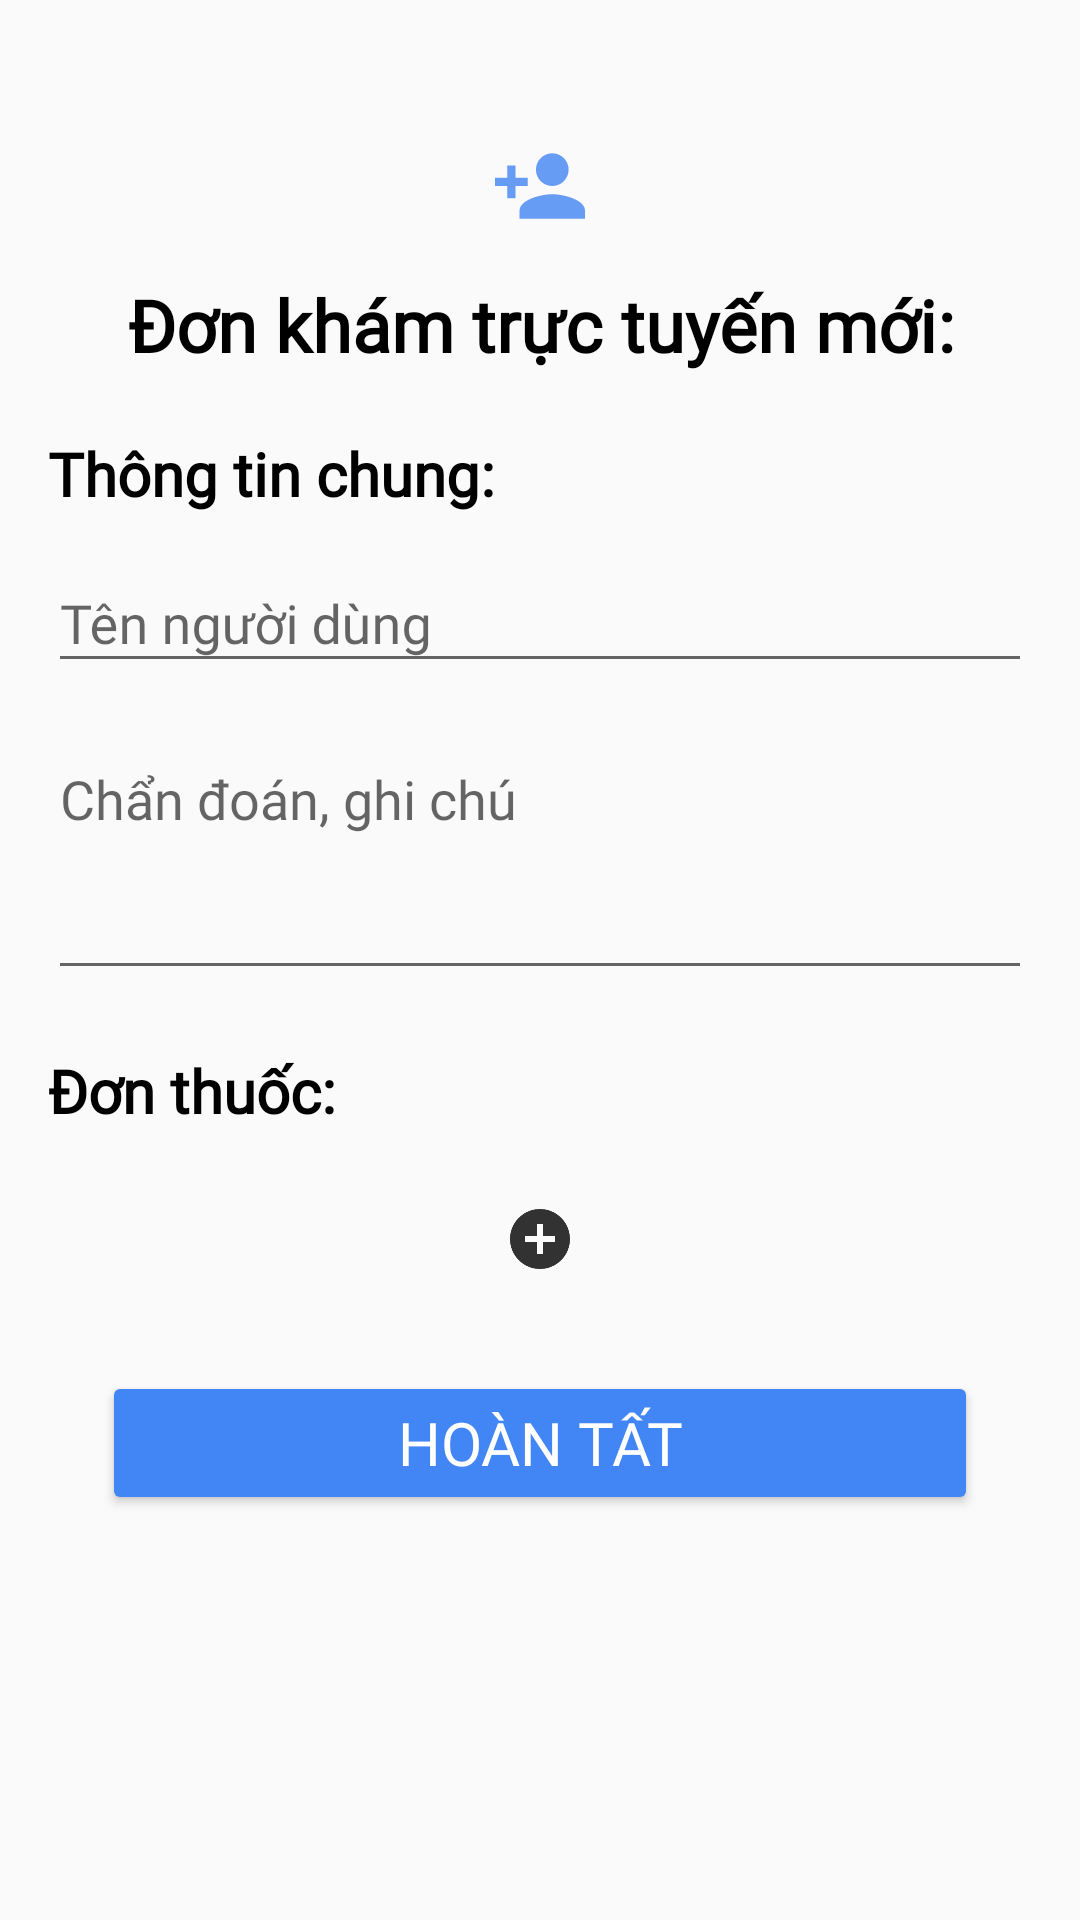

This screen was rendered from an Android layout file. Write that file and the resources it references.
<!-- AndroidManifest.xml: application theme AppTheme -->
<!-- res/layout/activity_add_digital_treatment.xml -->
<?xml version="1.0" encoding="utf-8"?>
<LinearLayout xmlns:android="http://schemas.android.com/apk/res/android"
    xmlns:app="http://schemas.android.com/apk/res-auto"
    xmlns:tools="http://schemas.android.com/tools"
    android:layout_width="match_parent"
    android:layout_height="match_parent"
    android:orientation="vertical"
    tools:context=".AddDigitalTreatment">

    <ScrollView
        android:layout_width="match_parent"
        android:layout_height="match_parent"
        android:background="@android:color/transparent">

        <LinearLayout
            android:layout_width="match_parent"
            android:layout_height="match_parent"
            android:orientation="vertical">

            <ImageView
                android:layout_width="match_parent"
                android:layout_height="60dp"
                android:layout_marginTop="32dp"
                android:src="@drawable/add_person"
                android:tint="@color/blue" />

            <TextView
                android:layout_width="match_parent"
                android:layout_height="wrap_content"
                android:fontFamily="@font/googlesans"
                android:gravity="center_horizontal"
                android:text="Đơn khám trực tuyến mới:"
                android:textColor="#000000"
                android:textSize="24dp"
                android:textStyle="bold" />

            <TextView
                android:layout_width="match_parent"
                android:layout_height="wrap_content"
                android:text="Thông tin chung:"
                android:fontFamily="@font/googlesans"
                android:textSize="20dp"
                android:textStyle="bold"
                android:textColor="#000000"
                android:layout_marginTop="20dp"
                android:layout_marginStart="16dp"/>
            <com.google.android.material.textfield.TextInputLayout
                android:layout_width="match_parent"
                android:layout_height="wrap_content"
                android:layout_marginStart="16dp"
                android:layout_marginTop="4dp"
                android:layout_marginEnd="16dp">

                <AutoCompleteTextView
                    android:id="@+id/user"
                    android:layout_width="match_parent"
                    android:layout_height="wrap_content"
                    android:fontFamily="@font/googlesans"
                    android:hint="Tên người dùng" />
            </com.google.android.material.textfield.TextInputLayout>

            <com.google.android.material.textfield.TextInputLayout
                android:layout_width="match_parent"
                android:layout_height="wrap_content"
                android:layout_marginStart="16dp"
                android:layout_marginTop="8dp"
                android:layout_marginEnd="16dp">

                <AutoCompleteTextView
                    android:id="@+id/note"
                    android:layout_width="match_parent"
                    android:layout_height="wrap_content"
                    android:fontFamily="@font/googlesans"
                    android:hint="Chẩn đoán, ghi chú"
                    android:inputType="textMultiLine"
                    android:minLines="3"
                    android:gravity="top"
                    android:maxLines="4" />
            </com.google.android.material.textfield.TextInputLayout>
            <TextView
                android:layout_width="match_parent"
                android:layout_height="wrap_content"
                android:text="Đơn thuốc:"
                android:fontFamily="@font/googlesans"
                android:textSize="20dp"
                android:textStyle="bold"
                android:textColor="#000000"
                android:layout_marginTop="20dp"
                android:layout_marginStart="16dp"/>

            <androidx.recyclerview.widget.RecyclerView
                android:layout_width="match_parent"
                android:layout_marginTop="16dp"
                android:layout_height="match_parent"
                android:id="@+id/pills"/>
            <LinearLayout
                android:layout_width="match_parent"
                android:id="@+id/add_pill"
                android:visibility="gone"
                android:layout_height="match_parent"
                android:orientation="vertical">
                <RelativeLayout
                    android:layout_width="match_parent"
                    android:layout_height="wrap_content">
                    <com.google.android.material.textfield.TextInputLayout
                        android:layout_width="match_parent"
                        android:layout_height="wrap_content"
                        android:id="@+id/pill_field"
                        android:layout_marginStart="16dp"
                        android:layout_marginEnd="16dp">

                        <AutoCompleteTextView
                            android:id="@+id/pill_name"
                            android:layout_width="match_parent"
                            android:layout_height="wrap_content"
                            android:dropDownHeight="100dp"
                            android:fontFamily="@font/googlesans"
                            android:hint="Tên thuốc" />

                    </com.google.android.material.textfield.TextInputLayout>
                </RelativeLayout>
                <LinearLayout
                    android:layout_width="wrap_content"
                    android:layout_height="wrap_content"
                    android:orientation="horizontal"
                    android:layout_marginBottom="8dp">

                    <CheckBox
                        android:id="@+id/morning"
                        android:layout_width="wrap_content"
                        android:layout_marginStart="16dp"
                        android:layout_height="wrap_content"
                        android:buttonTint="@color/blue" />

                    <TextView
                        android:layout_width="wrap_content"
                        android:fontFamily="@font/googlesans"
                        android:textColor="#000000"
                        android:textSize="18dp"
                        android:layout_height="wrap_content"
                        android:text="Sáng" />
                    <CheckBox
                        android:id="@+id/afternoon"
                        android:layout_width="wrap_content"
                        android:layout_marginStart="16dp"
                        android:layout_height="wrap_content"
                        android:buttonTint="@color/blue" />

                    <TextView
                        android:layout_width="wrap_content"
                        android:fontFamily="@font/googlesans"
                        android:textColor="#000000"
                        android:textSize="18dp"
                        android:layout_height="wrap_content"
                        android:text="Trưa" />
                    <CheckBox
                        android:id="@+id/evening"
                        android:layout_width="wrap_content"
                        android:layout_marginStart="16dp"
                        android:layout_height="wrap_content"
                        android:buttonTint="@color/blue" />

                    <TextView
                        android:layout_width="wrap_content"
                        android:fontFamily="@font/googlesans"
                        android:textColor="#000000"
                        android:textSize="18dp"
                        android:layout_height="wrap_content"
                        android:text="Chiều" />
                    <Button
                        android:id="@+id/ok"
                        style="@style/Widget.AppCompat.Button.Colored"
                        android:layout_width="match_parent"
                        android:layout_height="wrap_content"
                        android:backgroundTint="@color/blue"
                        android:fontFamily="@font/googlesans"
                        android:text="Thêm"
                        android:layout_marginStart="36dp"
                        android:textSize="14dp"/>


                </LinearLayout>
            </LinearLayout>
            <Button
                android:layout_width="40dp"
                android:layout_height="40dp"
                android:id="@+id/add_button"
                android:layout_gravity="center_horizontal"
                android:background="@drawable/click_to_add"/>
            <Button
                android:id="@+id/submit"
                style="@style/Widget.AppCompat.Button.Colored"
                android:layout_width="match_parent"
                android:layout_height="wrap_content"
                android:layout_marginStart="34dp"
                android:layout_marginTop="24dp"
                android:layout_marginEnd="34dp"
                android:backgroundTint="@color/blue"
                android:fontFamily="@font/googlesans"
                android:text="Hoàn tất"
                android:textSize="20dp"/>
        </LinearLayout>

    </ScrollView>

</LinearLayout>
<!-- resources referenced by this layout -->
<resources>
  <color name="blue">#4285F4</color>
  <!-- drawable add_person (drawable-anydpi) -->
  <vector xmlns:android="http://schemas.android.com/apk/res/android"
      android:width="24dp"
      android:height="24dp"
      android:viewportWidth="44"
      android:viewportHeight="44"
      android:tint="#000000"
      android:alpha="0.8">
    <group android:translateX="10"
        android:translateY="10">
        <path
            android:fillColor="#FF000000"
            android:pathData="M15,12c2.21,0 4,-1.79 4,-4s-1.79,-4 -4,-4 -4,1.79 -4,4 1.79,4 4,4zM6,10L6,7L4,7v3L1,10v2h3v3h2v-3h3v-2L6,10zM15,14c-2.67,0 -8,1.34 -8,4v2h16v-2c0,-2.66 -5.33,-4 -8,-4z"/>
    </group>
  </vector>
  <!-- drawable click_to_add (drawable-anydpi) -->
  <vector xmlns:android="http://schemas.android.com/apk/res/android"
      android:width="24dp"
      android:height="24dp"
      android:viewportWidth="40"
      android:viewportHeight="40"
      android:tint="#000000"
      android:alpha="0.8">
    <group android:translateX="8"
        android:translateY="8">
        <path
            android:fillColor="#FF000000"
            android:pathData="M12,2C6.48,2 2,6.48 2,12s4.48,10 10,10 10,-4.48 10,-10S17.52,2 12,2zM17,13h-4v4h-2v-4L7,13v-2h4L11,7h2v4h4v2z"/>
    </group>
  </vector>
  <style name="AppTheme" parent="Theme.AppCompat.Light.NoActionBar">
          
          <item name="colorPrimary">@color/colorPrimary</item>
          <item name="colorPrimaryDark">@color/colorPrimaryDark</item>
          <item name="colorAccent">@color/colorAccent</item>
      </style>
  <color name="colorPrimary">#6200EE</color>
  <color name="colorPrimaryDark">#3700B3</color>
  <color name="colorAccent">#03DAC5</color>
</resources>
